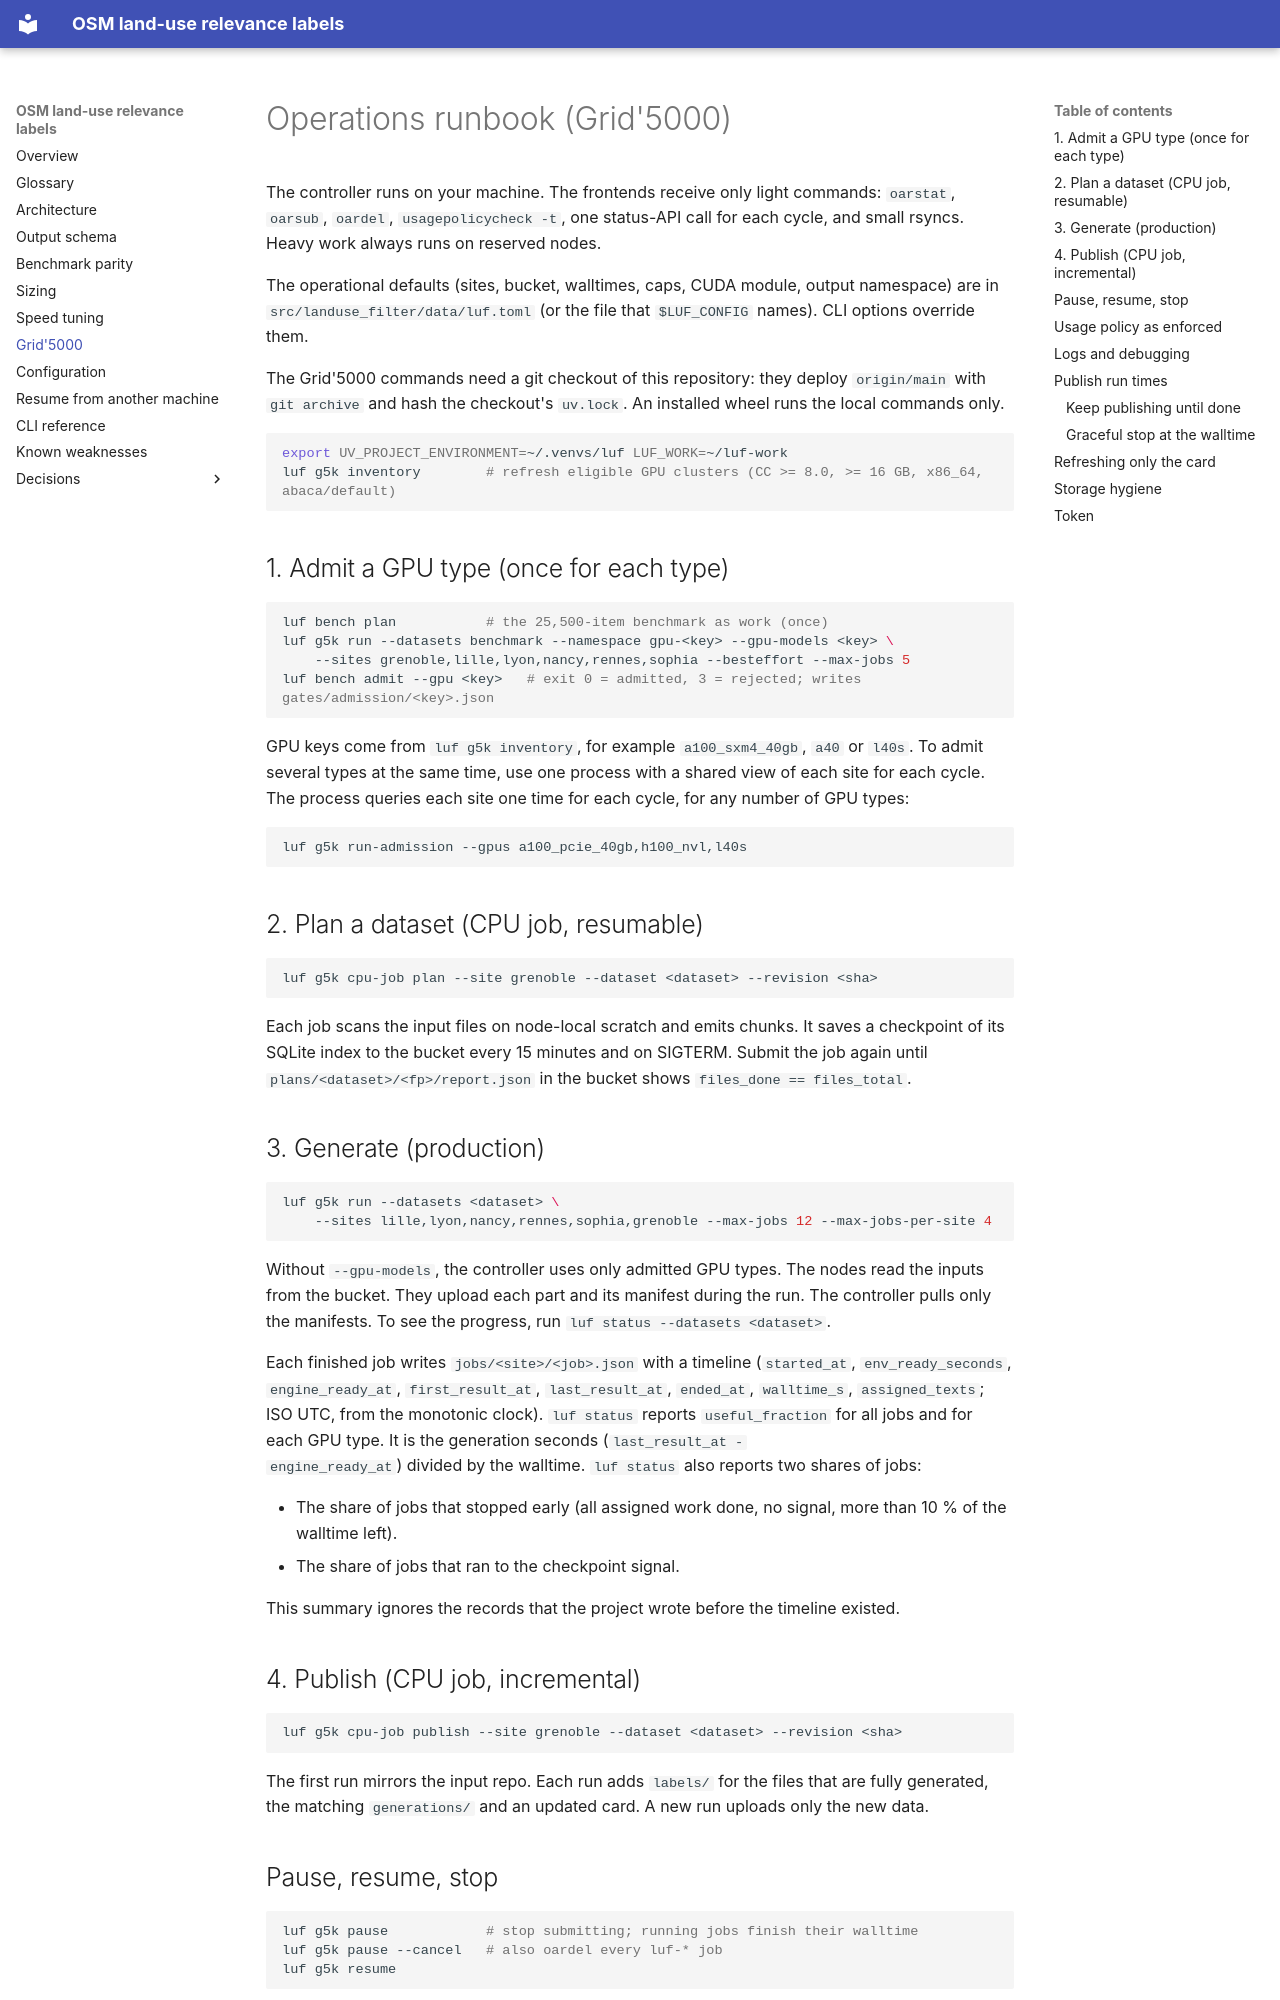

repository: NoeFlandre/filter-osm-datasets-llms-landuse · page: grid5000/index.html · generator: mkdocs

# Operations runbook (Grid'5000)

The controller runs on your machine. The frontends receive only light commands: `oarstat`,
`oarsub`, `oardel`, `usagepolicycheck -t`, one status-API call for each cycle, and small
rsyncs. Heavy work always runs on reserved nodes.

The operational defaults (sites, bucket, walltimes, caps, CUDA module, output namespace) are in
`src/landuse_filter/data/luf.toml` (or the file that `$LUF_CONFIG` names). CLI options override them.

The Grid'5000 commands need a git checkout of this repository: they deploy `origin/main` with
`git archive` and hash the checkout's `uv.lock`. An installed wheel runs the local commands only.

```bash
export UV_PROJECT_ENVIRONMENT=~/.venvs/luf LUF_WORK=~/luf-work
luf g5k inventory        # refresh eligible GPU clusters (CC >= 8.0, >= 16 GB, x86_64, abaca/default)
```

## 1. Admit a GPU type (once for each type)

```bash
luf bench plan           # the 25,500-item benchmark as work (once)
luf g5k run --datasets benchmark --namespace gpu-<key> --gpu-models <key> \
    --sites grenoble,lille,lyon,nancy,rennes,sophia --besteffort --max-jobs 5
luf bench admit --gpu <key>   # exit 0 = admitted, 3 = rejected; writes gates/admission/<key>.json
```

GPU keys come from `luf g5k inventory`, for example `a100_sxm4_40gb`, `a40` or `l40s`.
To admit several types at the same time, use one process with a shared view of each
site for each cycle. The process queries each site one time for each cycle, for any number of GPU types:

```bash
luf g5k run-admission --gpus a100_pcie_40gb,h100_nvl,l40s
```

## 2. Plan a dataset (CPU job, resumable)

```bash
luf g5k cpu-job plan --site grenoble --dataset <dataset> --revision <sha>
```

Each job scans the input files on node-local scratch and emits chunks. It saves a checkpoint of its
SQLite index to the bucket every 15 minutes and on SIGTERM. Submit the job again until
`plans/<dataset>/<fp>/report.json` in the bucket shows `files_done == files_total`.

## 3. Generate (production)

```bash
luf g5k run --datasets <dataset> \
    --sites lille,lyon,nancy,rennes,sophia,grenoble --max-jobs 12 --max-jobs-per-site 4
```

Without `--gpu-models`, the controller uses only admitted GPU types. The nodes read the inputs from the
bucket. They upload each part and its manifest during the run. The controller pulls only
the manifests. To see the progress, run `luf status --datasets <dataset>`.

Each finished job writes `jobs/<site>/<job>.json` with a timeline (`started_at`,
`env_ready_seconds`, `engine_ready_at`, `first_result_at`, `last_result_at`, `ended_at`,
`walltime_s`, `assigned_texts`; ISO UTC, from the monotonic clock). `luf status` reports
`useful_fraction` for all jobs and for each GPU type. It is the generation seconds (`last_result_at -
engine_ready_at`) divided by the walltime. `luf status` also reports two shares of jobs:

- The share of jobs that stopped early (all assigned work done, no signal, more than 10 % of the walltime left).
- The share of jobs that ran to the checkpoint signal.

This summary ignores the records that the project wrote before the timeline existed.

## 4. Publish (CPU job, incremental)

```bash
luf g5k cpu-job publish --site grenoble --dataset <dataset> --revision <sha>
```

The first run mirrors the input repo. Each run adds `labels/` for the files that are fully generated,
the matching `generations/` and an updated card. A new run uploads only
the new data.

## Pause, resume, stop

```bash
luf g5k pause            # stop submitting; running jobs finish their walltime
luf g5k pause --cancel   # also oardel every luf-* job
luf g5k resume
```

It is always safe to kill the controller process. Its state is in `$LUF_WORK`.
